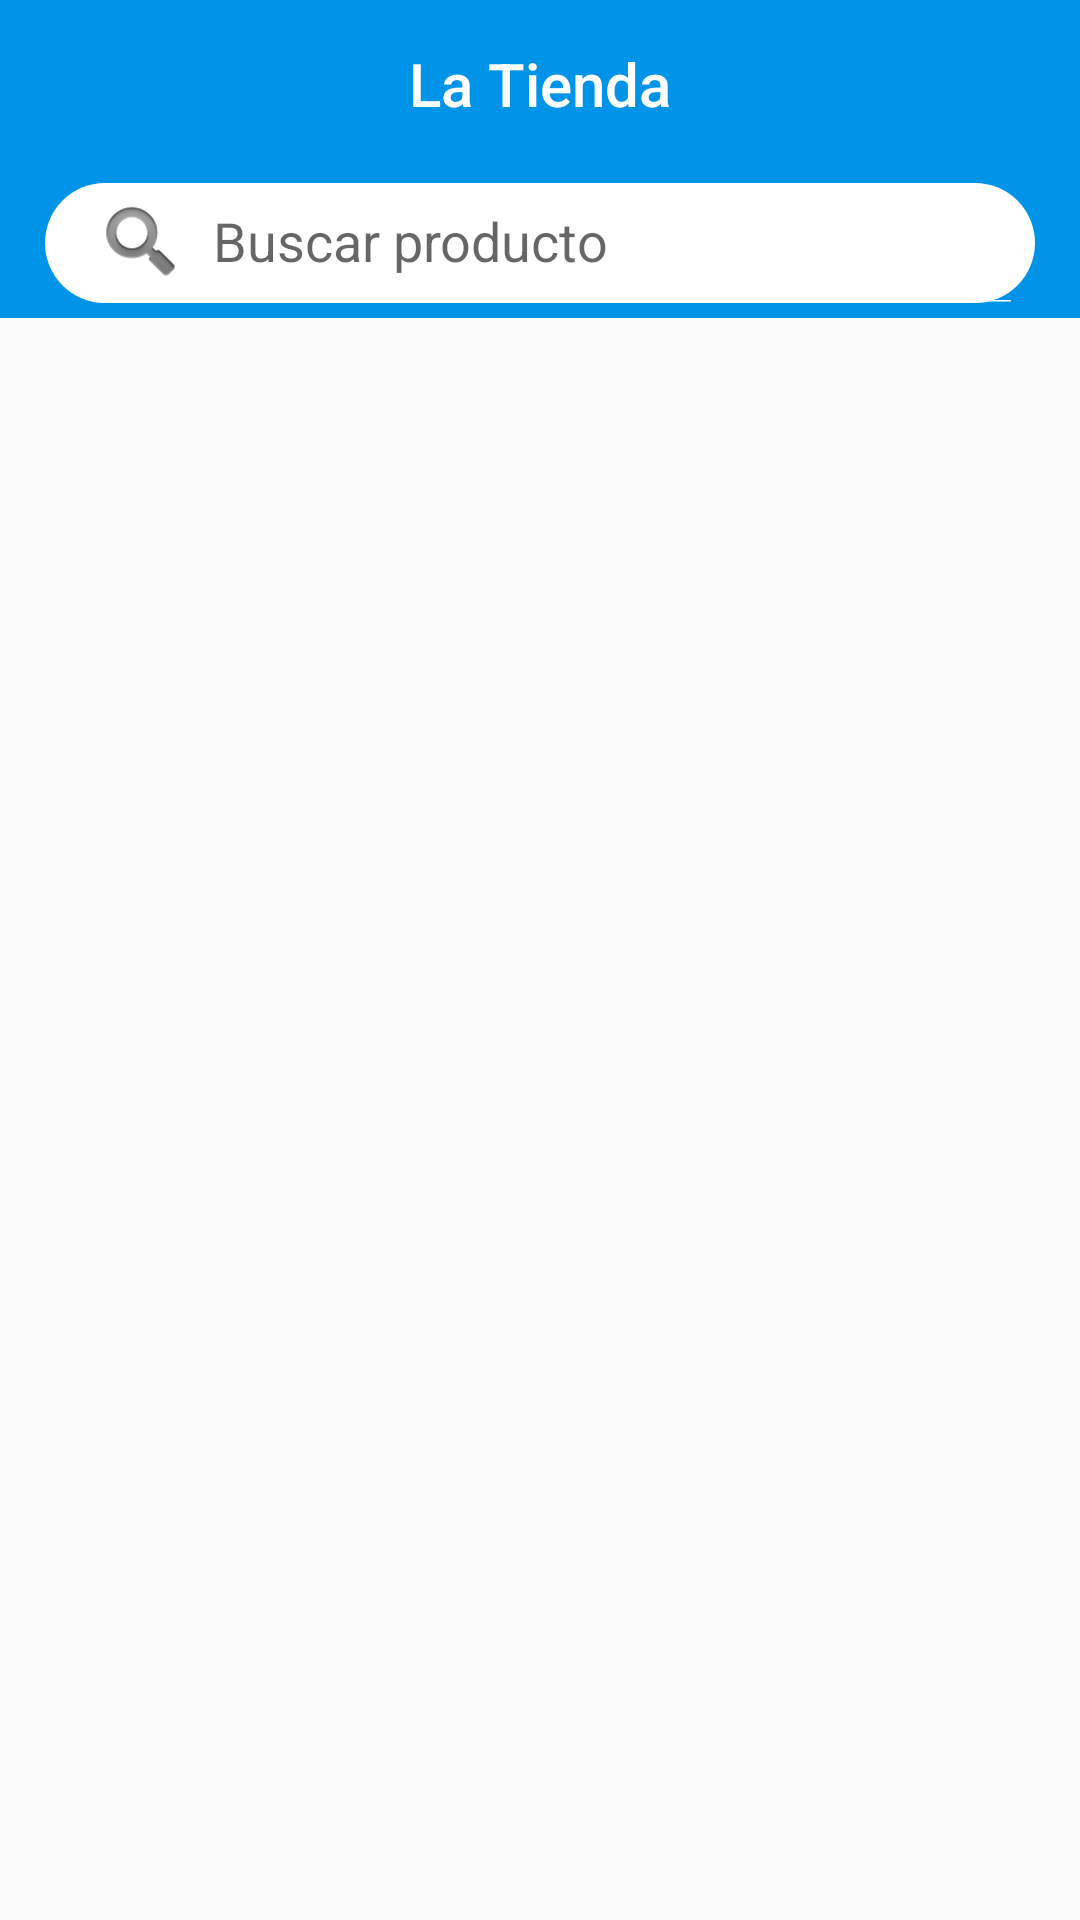

Write the Android layout XML for this screen, with the resource values it uses.
<!-- AndroidManifest.xml: application theme AppTheme -->
<!-- res/layout/app_bar_init.xml -->
<?xml version="1.0" encoding="utf-8"?>
<android.support.design.widget.CoordinatorLayout xmlns:android="http://schemas.android.com/apk/res/android"
    xmlns:app="http://schemas.android.com/apk/res-auto"
    xmlns:tools="http://schemas.android.com/tools"
    android:layout_width="match_parent"
    android:layout_height="match_parent"
    tools:context="com.amovil.latienda.actividades.InitActivity">

    <android.support.design.widget.AppBarLayout
        android:layout_width="match_parent"
        android:layout_height="wrap_content"
        android:theme="@style/AppTheme.AppBarOverlay"
        android:animateLayoutChanges="true">

        <RelativeLayout
            android:layout_width="match_parent"
            android:layout_height="match_parent"
            app:layout_scrollFlags="scroll|enterAlways"
            >

            <android.support.v7.widget.Toolbar
                android:id="@+id/toolbar"
                android:layout_width="match_parent"
                android:layout_height="?attr/actionBarSize"
                android:background="?attr/colorPrimary"
                app:popupTheme="@style/AppTheme.PopupOverlay"

                />

            <TextView
                android:id="@+id/titulo"
                android:layout_width="wrap_content"
                android:layout_height="wrap_content"
                android:layout_centerInParent="true"
                android:text="@string/app_name"
                android:textAppearance="@style/TextAppearance.AppCompat.Title" />

        </RelativeLayout>

        <RelativeLayout
            android:id="@+id/search_layout"
            android:layout_width="match_parent"
            android:layout_height="50dp"
            android:layout_below="@+id/toolbar"
            android:background="@color/colorPrimary">

            <android.support.v7.widget.SearchView
                android:id="@+id/search_view"
                android:layout_width="match_parent"
                android:layout_height="wrap_content"
                android:layout_marginBottom="5dp"
                android:layout_marginLeft="15dp"
                android:layout_marginRight="15dp"
                android:layout_marginTop="5dp"
                android:background="@drawable/botonblanco"
                android:theme="@style/AppTheme"
                app:iconifiedByDefault="false"
                app:queryHint="@string/buscarproducto"
                app:searchIcon="@android:drawable/ic_search_category_default"/>
        </RelativeLayout>

    </android.support.design.widget.AppBarLayout>

    <include layout="@layout/content_init" />


</android.support.design.widget.CoordinatorLayout>
<!-- res/layout/content_init.xml (included above) -->
<?xml version="1.0" encoding="utf-8"?>
<android.support.constraint.ConstraintLayout xmlns:android="http://schemas.android.com/apk/res/android"
    xmlns:app="http://schemas.android.com/apk/res-auto"
    xmlns:tools="http://schemas.android.com/tools"
    android:layout_width="match_parent"
    android:layout_height="match_parent"
    app:layout_behavior="@string/appbar_scrolling_view_behavior"
    tools:context="com.amovil.latienda.actividades.InitActivity"
    tools:showIn="@layout/app_bar_init"
    >

    <FrameLayout
        android:id="@+id/frameLayout"
        android:layout_width="0dp"
        android:layout_height="0dp"
        app:layout_constraintBottom_toBottomOf="parent"
        app:layout_constraintEnd_toEndOf="parent"
        app:layout_constraintStart_toStartOf="parent"
        app:layout_constraintTop_toTopOf="parent"
        >

    </FrameLayout>
</android.support.constraint.ConstraintLayout>
<!-- resources referenced by this layout -->
<resources>
  <color name="colorPrimary">#0094e8</color>
  <!-- drawable botonblanco (drawable) -->
  <?xml version="1.0" encoding="utf-8"?>
  <shape xmlns:android="http://schemas.android.com/apk/res/android" android:shape="rectangle">
      <corners android:radius="30dp"/>
      <solid android:color="@color/colorAccent"/>
  </shape>
  <string name="app_name">La Tienda</string>
  <string name="buscarproducto">Buscar producto</string>
  <style name="AppTheme" parent="Theme.AppCompat.Light.DarkActionBar">
          
          <item name="colorPrimary">@color/colorPrimary</item>
          <item name="colorPrimaryDark">@color/colorPrimaryDark</item>
          <item name="colorAccent">@color/colorAccent</item>
          <item name="colorControlNormal">@color/colorAccent</item>
          <item name="colorControlActivated">@color/colorAccent</item>
          <item name="colorControlHighlight">@color/colorAccent</item>
          
          <item name="android:windowContentOverlay">@null</item>
      </style>
  <style name="AppTheme.AppBarOverlay" parent="ThemeOverlay.AppCompat.Dark.ActionBar">
          
          <item name="elevation">0dp</item>
      </style>
  <style name="AppTheme.PopupOverlay" parent="ThemeOverlay.AppCompat.Light" />
  <color name="colorAccent">#ffffff</color>
  <color name="colorPrimaryDark">#0094E8</color>
</resources>
